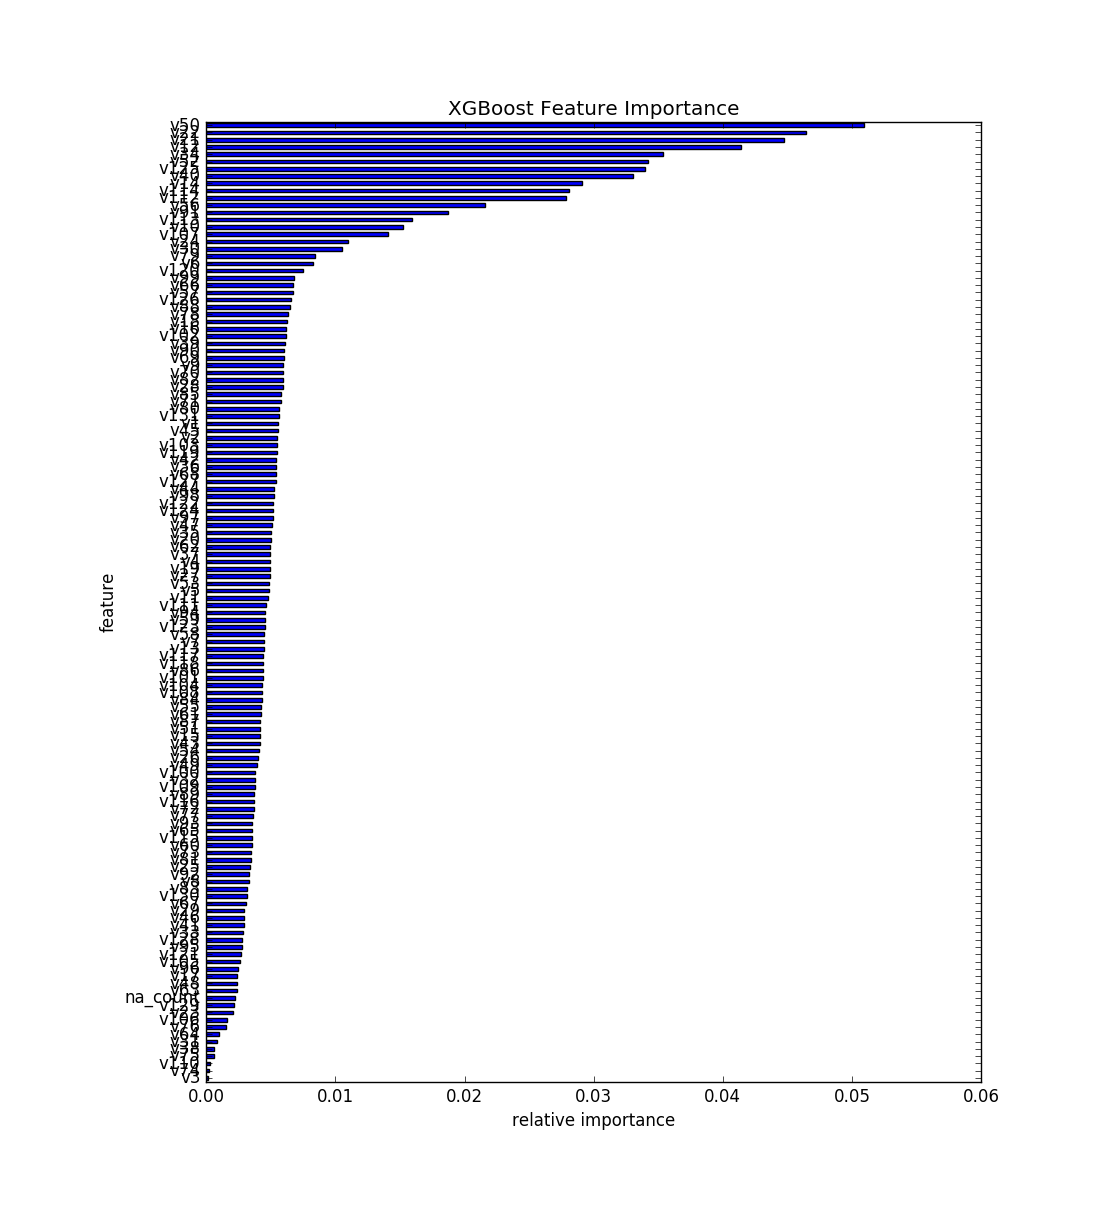

The table this chart was drawn from, first rows:
, feature, fscore
0, v3, 0.0001311
1, v74, 0.0002448
2, v110, 0.0002885
3, v75, 0.000577
4, v38, 0.0006032
5, v31, 0.0008392
6, v64, 0.001014
7, v76, 0.00153
8, v106, 0.001609
9, v23, 0.002107
10, v129, 0.002142
11, na_count, 0.002247
12, v63, 0.002369
13, v48, 0.002378
14, v17, 0.002387
15, v96, 0.002439
16, v105, 0.002579
17, v121, 0.002693
18, v95, 0.002763
19, v128, 0.002763
20, v33, 0.002815
21, v41, 0.002885
22, v46, 0.002929
23, v29, 0.002946
24, v67, 0.003103
25, v130, 0.003121
26, v83, 0.003191
27, v8, 0.003296
28, v92, 0.003313
29, v25, 0.003392
30, v81, 0.003462
31, v73, 0.003497
32, v60, 0.003523
33, v115, 0.003541
34, v65, 0.003541
35, v93, 0.003576
36, v77, 0.003619
37, v72, 0.003689
38, v116, 0.003715
39, v89, 0.003715
40, v109, 0.00375
41, v32, 0.003759
42, v100, 0.003812
43, v49, 0.003934
44, v26, 0.003978
45, v54, 0.0041
46, v43, 0.004161
47, v15, 0.00417
48, v51, 0.004179
49, v87, 0.004187
50, v61, 0.004275
51, v55, 0.004275
52, v84, 0.004284
53, v108, 0.004292
54, v104, 0.004319
55, v101, 0.004371
56, v86, 0.00438
57, v118, 0.004424
58, v117, 0.004432
59, v13, 0.00445
... 72 more rows
